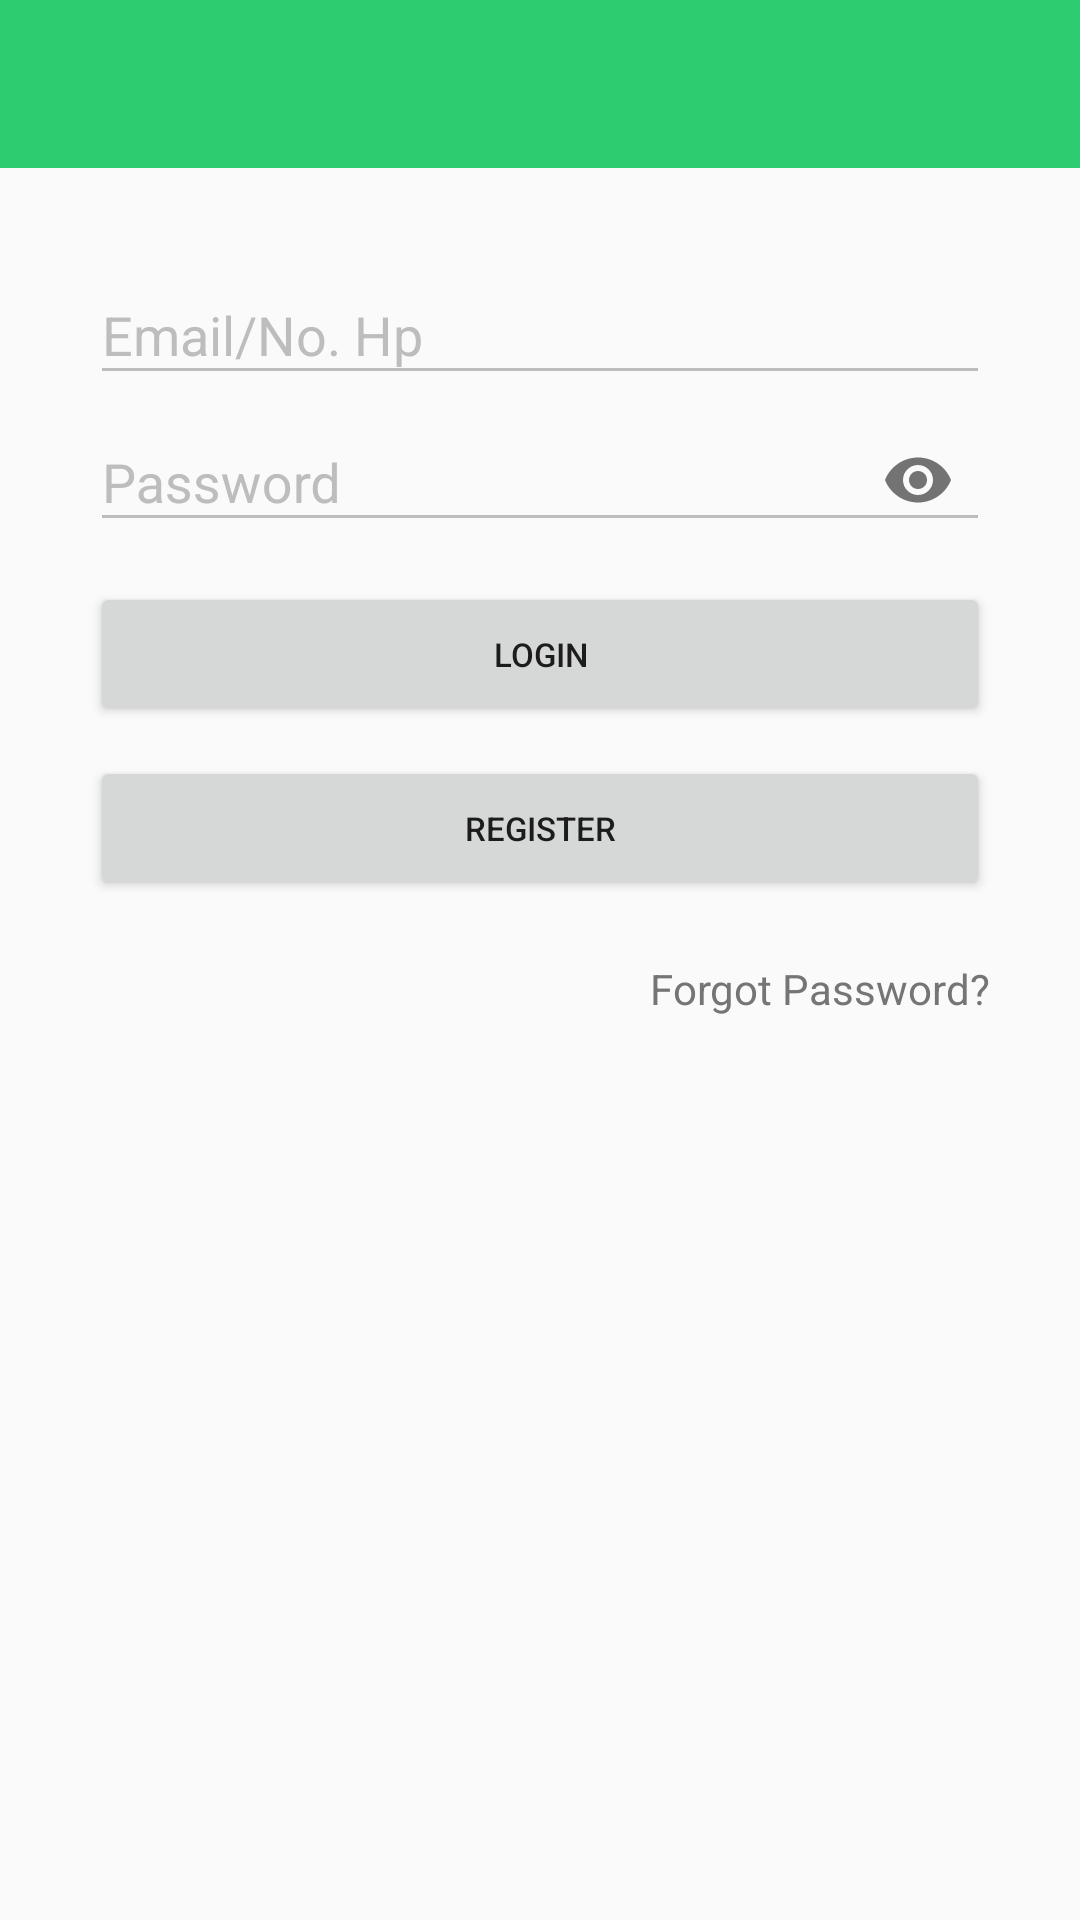

This screen was rendered from an Android layout file. Write that file and the resources it references.
<!-- AndroidManifest.xml: application theme AppTheme -->
<!-- res/layout/user_login_activity.xml -->
<?xml version="1.0" encoding="utf-8"?>
<LinearLayout xmlns:android="http://schemas.android.com/apk/res/android"
    xmlns:app="http://schemas.android.com/apk/res-auto"
    xmlns:tools="http://schemas.android.com/tools"
    android:layout_width="match_parent"
    android:layout_height="match_parent"
    android:orientation="vertical">

    <include
        android:id="@+id/toolbar"
        layout="@layout/toolbar" />

    <ScrollView
        android:layout_width="match_parent"
        android:layout_height="match_parent">

        <LinearLayout
            android:layout_width="match_parent"
            android:layout_height="wrap_content"
            android:padding="30dp"
            android:orientation="vertical">

            <android.support.design.widget.TextInputLayout
                android:layout_width="match_parent"
                android:layout_height="wrap_content"
                android:textColorHint="@color/grey_400"
                app:hintTextAppearance="@style/MyAppearance">

                <android.support.design.widget.TextInputEditText
                    style="@style/MyEditText"
                    android:id="@+id/ed_username"
                    android:layout_width="match_parent"
                    android:layout_height="wrap_content"
                    android:hint="@string/hint_username" />
            </android.support.design.widget.TextInputLayout>

            <android.support.design.widget.TextInputLayout
                android:layout_width="match_parent"
                android:layout_height="wrap_content"
                android:textColorHint="@color/grey_400"
                app:hintTextAppearance="@style/MyAppearance"
                app:passwordToggleEnabled="true">

                <android.support.design.widget.TextInputEditText
                    style="@style/MyEditText"
                    android:id="@+id/ed_password"
                    android:layout_width="match_parent"
                    android:layout_height="wrap_content"
                    android:hint="@string/hint_password"
                    android:inputType="textPassword" />
            </android.support.design.widget.TextInputLayout>

            <Button
                android:id="@+id/btn_login"
                android:layout_width="match_parent"
                android:layout_height="wrap_content"
                android:layout_marginTop="10dp"
                android:text="@string/login"
                android:textAllCaps="true"
                android:textSize="11dp" />

            <Button
                android:id="@+id/btn_register"
                android:layout_width="match_parent"
                android:layout_height="wrap_content"
                android:layout_marginTop="10dp"
                android:text="@string/register"
                android:textAllCaps="true"
                android:textSize="11dp" />

            <TextView
                android:id="@+id/txt_forgot_password"
                android:layout_width="wrap_content"
                android:layout_height="wrap_content"
                android:layout_gravity="end"
                android:textColor="@color/grey_600"
                android:layout_marginTop="20dp"
                android:text="@string/forgot_password" />
        </LinearLayout>
    </ScrollView>
</LinearLayout>
<!-- res/layout/toolbar.xml (included above) -->
<?xml version="1.0" encoding="utf-8"?>
<android.support.v7.widget.Toolbar xmlns:android="http://schemas.android.com/apk/res/android"
    xmlns:app="http://schemas.android.com/apk/res-auto"
    android:layout_width="match_parent"
    android:layout_height="?android:attr/actionBarSize"
    android:background="?attr/colorPrimary"
    android:elevation="0dp"
    android:minHeight="?android:attr/actionBarSize"
    app:popupTheme="@style/ThemeOverlay.AppCompat.Light"
    app:theme="@style/ThemeOverlay.AppCompat.Dark.ActionBar"/>
<!-- resources referenced by this layout -->
<resources>
  <color name="grey_400">#ffbdbdbd</color>
  <color name="grey_600">#ff757575</color>
  <string name="forgot_password">Forgot Password?</string>
  <string name="hint_password">Password</string>
  <string name="hint_username">Email/No. Hp</string>
  <string name="login">Login</string>
  <string name="register">Register</string>
  <style name="MyAppearance" parent="TextAppearance.AppCompat">
          <item name="android:textColor">@color/grey_400</item>
          <item name="android:textSize">@dimen/_11sdp</item>
      </style>
  <style name="MyEditText" parent="TextAppearance.AppCompat">
          <item name="android:textColor">@color/grey_700</item>
          <item name="android:textSize">@dimen/_14sdp</item>
      </style>
  <style name="AppTheme" parent="Theme.AppCompat.Light.NoActionBar">
          
          <item name="colorPrimary">@color/colorPrimary</item>
          <item name="colorPrimaryDark">@color/colorPrimaryDark</item>
          <item name="colorAccent">@color/colorAccent</item>
  
          <item name="colorControlNormal">@color/grey_400</item>
          <item name="colorControlActivated">@color/grey_500</item>
          <item name="android:windowBackground">@color/bg_color</item>
      </style>
  <color name="grey_700">#ff616161</color>
  <color name="colorPrimary">#2ECC71</color>
  <color name="colorPrimaryDark">#1BC965</color>
  <color name="colorAccent">#FAAF40</color>
  <color name="grey_500">#ff9e9e9e</color>
  <color name="bg_color">#FAFAFA</color>
</resources>
